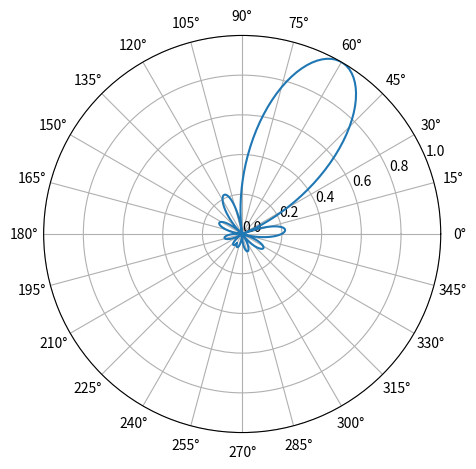

Write the Python code that produced this figure.
import numpy as np
import matplotlib.pyplot as plt

theta = np.linspace(-np.pi, np.pi, 300) + np.pi / 3
r = np.abs(np.sinc(1.5 * (theta - np.pi / 3)))

fig, ax = plt.subplots(subplot_kw={'projection': 'polar'})
print(f"{type(ax)=}")

ax.plot(theta, r)
ax.set_rmax(1.0)
ax.set_rticks(np.arange(0, 1.1, 0.2))
ax.set_thetagrids(np.arange(0, 360, 15))
plt.tight_layout()
plt.show()
